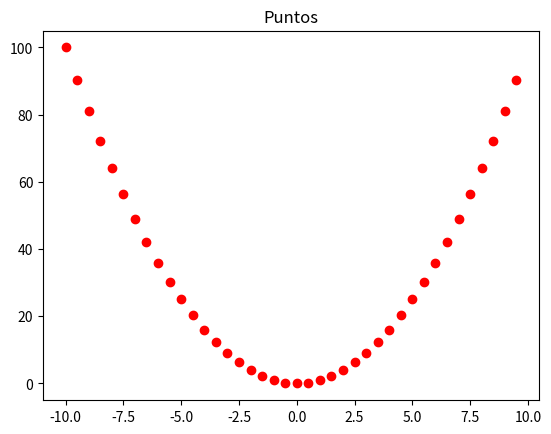

Write the Python code that produced this figure.
#Inicializando variables
x = 10 
print(x)

cadena = "Hola, Mundo"
print(cadena)

#Asigana un mismo valor a tres valores
x = y = z = 10
print(x, y, z)

#La funcion type() permite conocer el tipo de una variable
type(x)
type(cadena)

#Cambiar los valores de las variables y el tipo se cambia automaticamente
x = "Hola mundo"
cadena = 10
type(x) 
type(cadena)

#Inicializar cadenas
cadena1 = 'Hola'
cadena2 = "Mundo"
print(cadena1)
print(cadena2)
concat_cadenas = cadena1 + cadena2 #Concatenacion de cadenas
print(concat_cadenas)

#Para concatenar un numero y una cadena se debe usar la funcion str()
num_cadena = concat_cadenas + ' ' + str(3)
print(num_cadena)

#El valor de la variable se va a imprimir en el lugar donde se encuentre {} en la cadena
num_cadena = "{} {} {}".format(cadena1, cadena2, 3)
print(num_cadena)

#Cuando se agrega un numero dentro de {#}, el valor la variable que se encuentra en esa posicion
num_cadena = "Cambiando el roden: {1} {2} {0}".format(cadena1, cadena2, 3)
print(num_cadena)

#Para el exponente se puede utilizar asterisco
print(1 + 5 )
print(6 + 3)
print(10 - 4)
print(100 / 50)
print(10%2)
print(((20*3)+(10+1))/10)
print(2**2)

#Comparacion: >, <, >=, <=, ==
print(7<5) #Falso
print(7>5) #Verdadero
print((11*3)+2 == 36 -1) #Verdadero
print("curso" != "CuRsO") #Verdadero

#Declaracion de una lista simple
lista_diasDelMes=[31,28,31,30,31,30,31,31,30,31,30,31]
print(lista_diasDelMes) #Imprime lista completa
print(lista_diasDelMes[0]) #Imprime elemento 1
print(lista_diasDelMes[6]) #Imprime elemento 7
print(lista_diasDelMes[11]) #Imprime elemento 12

#Declaracion de listas anidadas
lista_numeros=['cero',0],['uno',1,'UNO'],['dos',2,'DOS']
print(lista_numeros) #Imprime lista completa
print(lista_numeros[0]) #Imprime elemento 0 
print(lista_numeros[1]) #Imprime elemento 1

print(lista_numeros[2][0]) #Imprime elemento 2 del elemento 1
print(lista_numeros[2][1])

print(lista_numeros[1][0])
print(lista_numeros[1][1])
print(lista_numeros[1][2])

#Se cambio el valor de uno de los elementos de la lista
#lista_numeros[5][0] = 'Cinco'
#print(lista_numeros[5])

#Declaracion de una tupla
tupla_diasDelMes=(31,28,31,30,31,30,31,31,30,31,30,31)
print(tupla_diasDelMes) #Imprime tupla completa
print(tupla_diasDelMes[0]) #Imprime elemento 1
print(tupla_diasDelMes[3]) #Imprime elemento 4
print(tupla_diasDelMes[1]) #Imprime elemento 2

#Declaracion de tuplas anidadas
tupla_numeros=('cero',0),('uno',1,'UNO'),('dos',2),('tres',3),('cuatro',4),('X',5)
print(tupla_numeros) #Imprime tupla completa
print(tupla_numeros[0]) #Imprime elemento 0
print(tupla_numeros[1]) #Imprime elemento 1

print(tupla_numeros[2][0]) #Imprime elemento 2 del elemento 1
print(tupla_numeros[2][1])

print(tupla_numeros[1][0])
print(tupla_numeros[1][1])
print(tupla_numeros[1][2])

#Probando la mutabilidad de las listas vs la no mutabilidad de las tuplas
print("valor_actual {}".format(lista_diasDelMes[0]))
lista_diasDelMes[0] = 50
print("valor_cambiado {}".format(lista_diasDelMes[0]))
# tupla_diasDelMes[0] = 50 Esta asignacion mandaria un error porque las tuplas no se pueden cambiar su valor
#Se debe importat la libreria para hacer uso de namedtuple
from collections import namedtuple
#Se crea la tupla con nombre
#El primer argumento es el nombre de la tupla, mientas que el segundo argumento son los campos
#p es la referencia a la tupla
planeta = namedtuple('planeta', ['nombre', 'numero'])
#Se crea una instancia de la tupla
planetal = planeta('Mercurio', 1)
print(planetal)
#Se crea el planeta 2
planeta2 = planeta('Venus', 2)
#Se immprimen los valores de los campos 
#Usando la referencia se llama a cada uno de sus campos
print(planetal.nombre, planetal.numero)
print(planeta2[0],planeta2[1])
print('Campos de la tupla: {}'.format(planeta._fields))

#Creando un diccionario
elementos = { 'hidrogeno': 1, 'helio': 2, 'carbon': 6 }

#El momento de la impresión, pueden aparecer en diferente orden del introducido
print(elementos)
print(elementos['hidrogeno'])

#Se puede agregar elementos al diccionario
elementos['litio'] = 3
print(elementos) #Imprime todos los elementos, ahora que los elementos no están ordenados

#Creando un diccionario con valores
peso_elementos = { 'hidrogeno': {'numero': 1, 'peso': 1.00794},
                   'helio': {'numero': 2, 'peso': 4.002602},
                   'carbon': {'numero': 6, 'peso': 12.0107} }
print(peso_elementos)
print(peso_elementos['hidrogeno'])
print(peso_elementos['hidrogeno']['peso'])

#Añadiendo el valor de un elemento
peso_elementos['hidrogeno']['peso'] = 1.00786
print(peso_elementos['hidrogeno'])

#Creando una llave
peso_elementos['hidrogeno']['gas noble'] = True
print(peso_elementos['hidrogeno'])

#Recorrer todos los elementos del diccionario
for llave in peso_elementos:
    print(llave, peso_elementos[llave]['numero'], peso_elementos[llave]['peso'])

#Las funciones pueden recibir n número de parámetros, no se necesita indicar el tipo
def imprime_nombre(nombre):
    print('hola ' + nombre)

#Llamada a la función
imprime_nombre('JJ')

#Definiendo una función que regrese el cuadrado de un número
def cuadrado(x):
    return x * x

#La función format() sirve para convertir los parámetros que recibe, en cadenas; decora valores
def imprime_valores(val1, val2, val3):
    print('1: {} 2: {} 3: {}'.format(val1, val2, val3))

#Función con un valor por defecto
def cuadrado_def(x=2):
    return x * x

print(cuadrado_def())

#Variables globales
global_var = 'Global'
print(global_var)

def imprime_global():
    print(global_var)

imprime_global()

#Se crea una variable local que tiene el mismo nombre que la variable global
def funcion_vg1():
    vg = 'local'
    print(vg)


#Para resolver el problema anterior y especificar que no quiero hacer uso de la
#palabra reservada global
def funcion_vg():
    global vg
    vg = 'Local'
    print(vg)

funcion_vg()
print(vg)

#Declaraciones if-else
def elementoMayor(param1, param2):
    if param1 > param2:
        print(param1)
    else:
        print(param2)

#Declaraciones if-elif-else
def numero(n):
    if n == 1:
        print('n es 1')
    elif n == 2:
        print('n es 2')
    else:
        print('No hay opción')

#Ciclo while
i = 0
while i < 5:
    print(i)
    i += 1

#Iteración en listas
for n in [1,2,3,4,5]:
    print(n)

for n in range(5):
    print(n)

for n in range(-3,2):
    print(n)

for n in ["uno", "dos", "tres", "cuatro"]:
    print(n)

#Iteración en diccionarios
elementos = { 'hidrogeno': 1, 'helio': 2, 'carbon': 6 }
for llave, valor in elementos.items():
    print(llave, valor)

#Uso de librerías
import math
a = math.cos(math.pi)
print(a)

from math import pi
b = math.cos(pi)
print(b)

#Gráfica con matplotlib
import matplotlib.pyplot as plt  
import numpy as np
x = np.arange(-10, 10, 0.5)
y = x**2
plt.plot(x, y, 'ro')
plt.title('Puntos')
plt.show()



